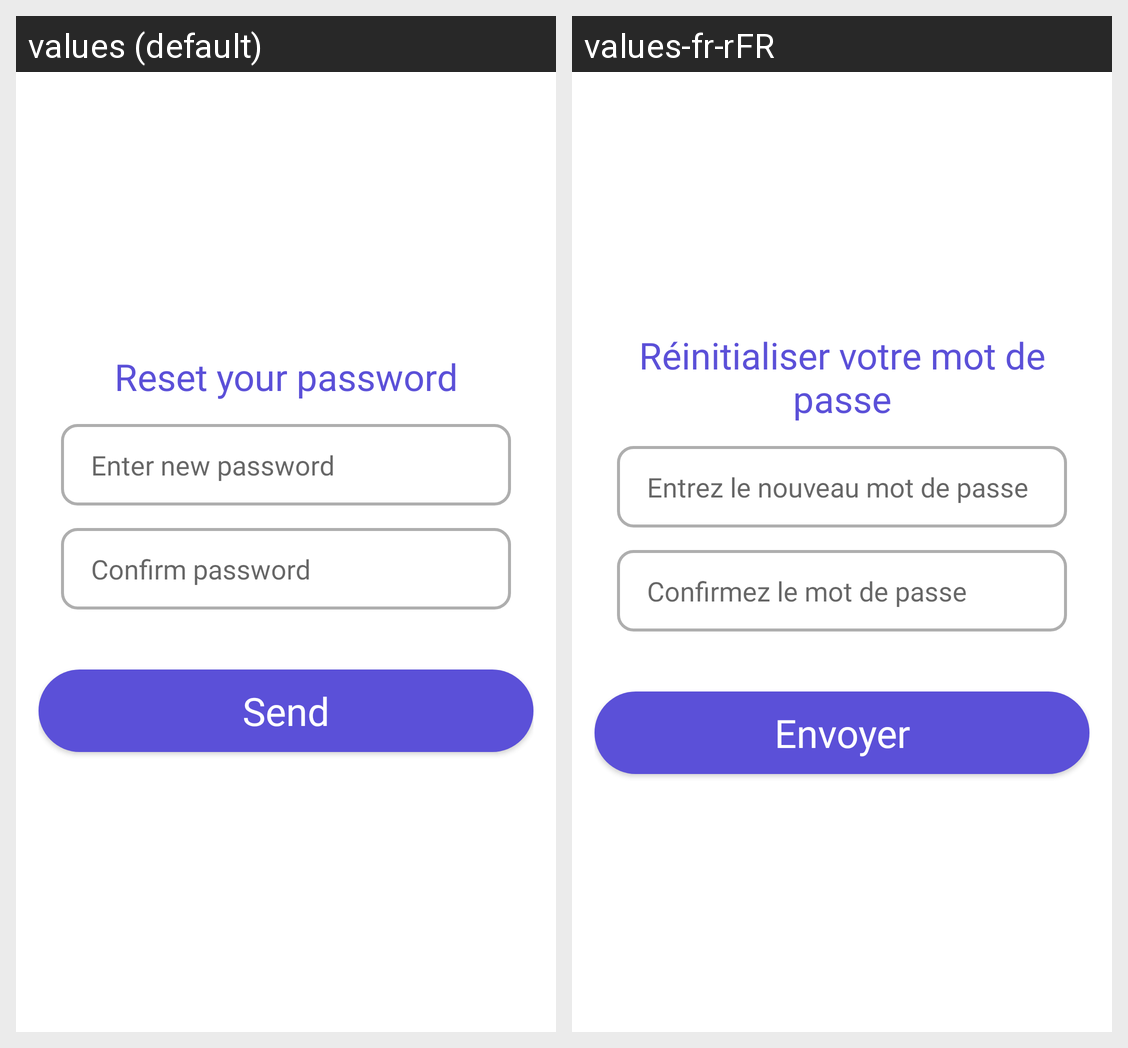

For this localized Android screen grid, give each drawn string resource with its value in every locale shown.
Android screen res/layout/activity_reset_password.xml rendered under 2 locales, left to right: values (default), values-fr-rFR. Device: Nexus 5 (rendered at 1080×1920; each locale shown at half size, 540×960, under a caption strip naming it); theme Theme.Najahni.
Strings drawn on this screen, with the default value and each locale's value (text and hints the layout hard-codes, and strings that could not be matched under every locale, appear in the picture but are not listed):

reset_password
  values: Reset your password
  values-fr-rFR: Réinitialiser votre mot de passe

new_password
  values: Enter new password
  values-fr-rFR: Entrez le nouveau mot de passe

confirm_password
  values: Confirm password
  values-fr-rFR: Confirmez le mot de passe

send
  values: Send
  values-fr-rFR: Envoyer
